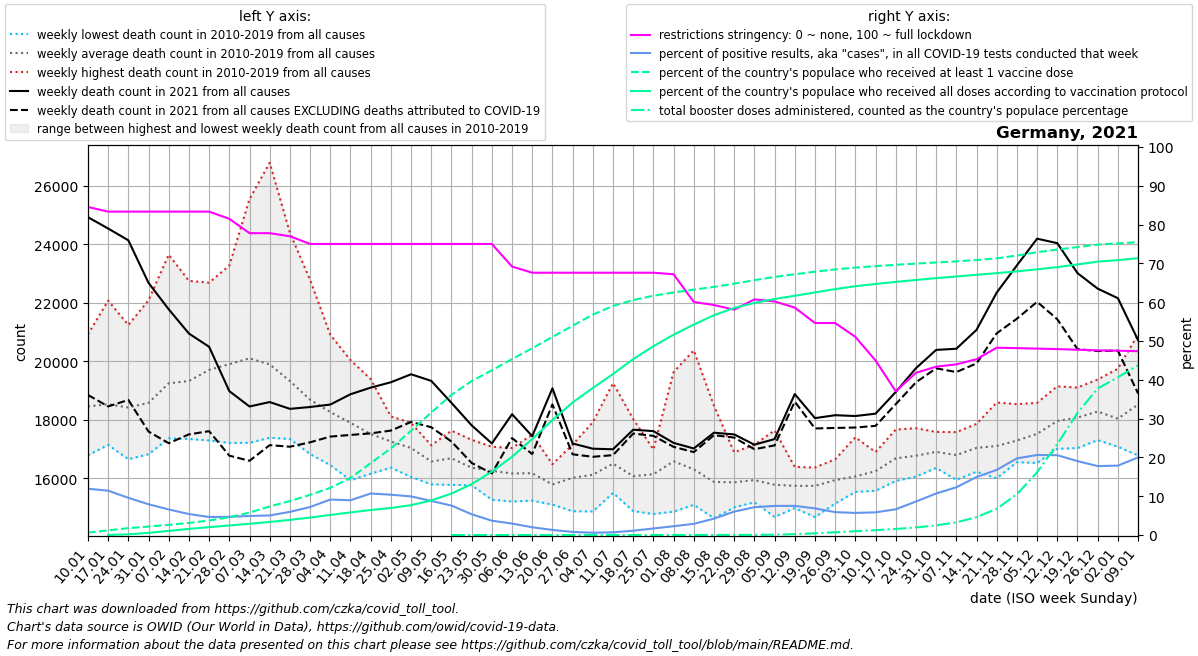

Data behind this chart, as committed beside it:
date, location, time_unit, time, deaths_2010_all_ages, deaths_2011_all_ages, deaths_2012_all_ages, deaths_2013_all_ages, deaths_2014_all_ages, deaths_2015_all_ages, deaths_2016_all_ages, deaths_2017_all_ages, deaths_2018_all_ages, deaths_2019_all_ages, deaths_2020_all_ages, deaths_2021_all_ages, deaths_2022_all_ages, new_deaths, new_cases_smoothed, new_tests_smoothed, positive_test_percent, stringency_index, people_vaccinated, people_fully_vaccinated
2021-01-10, Germany, weekly, 1, 17560, 18087, 17762, 18243, 16785, 18713, 18467, 20918, 19342, 18686, 18883, 24919, 20720, 6071, 126635, 1067661, 11.94, 84.53, 519752, 
2021-01-17, Germany, weekly, 2, 17776, 17495, 17145, 17933, 17210, 19283, 18439, 22070, 18770, 19170, 19408, 24532, 19831, 6076, 138196, 1209348, 11.42, 83.33, 1003498, 7507
2021-01-24, Germany, weekly, 3, 17309, 16652, 17454, 18251, 16814, 19500, 18627, 21236, 19187, 19163, 18953, 24129, 19759, 5451, 110284, 1148693, 9.593, 83.33, 1479432, 158854
2021-01-31, Germany, weekly, 4, 17455, 16909, 16919, 18861, 16825, 19346, 18707, 22083, 19171, 19505, 18827, 22674, 20144, 5075, 90180, 1139026, 7.924, 83.33, 1826861, 460153
2021-02-07, Germany, weekly, 5, 17590, 17681, 17631, 19980, 17366, 20716, 18493, 23640, 19558, 19812, 19774, 21773, 20637, 4572, 74276, 1126548, 6.589, 83.33, 2187441, 884134
2021-02-14, Germany, weekly, 6, 17701, 17346, 18370, 20026, 17534, 20905, 18541, 22744, 20086, 19981, 19038, 20946, 20412, 3443, 58520, 1081213, 5.408, 83.33, 2599739, 1318769
2021-02-21, Germany, weekly, 7, 18077, 17294, 18914, 20373, 17422, 22395, 18483, 22683, 21254, 20150, 19648, 20493, 21114, 2881, 50600, 1089059, 4.647, 83.33, 3119416, 1693169
2021-02-28, Germany, weekly, 8, 17898, 17237, 18629, 20776, 17211, 23264, 18475, 22266, 22888, 20349, 18953, 18979, 20348, 2204, 53816, 1146729, 4.692, 81.48, 3816902, 2053151
2021-03-07, Germany, weekly, 9, 17215, 17266, 18149, 21250, 17345, 23598, 18926, 20930, 25535, 20790, 19505, 18455, 20706, 1855, 57161, 1165329, 4.905, 77.78, 4826357, 2421396
2021-03-14, Germany, weekly, 10, 17387, 17722, 17956, 21172, 17449, 22002, 18888, 19102, 26777, 20453, 19667, 18606, 21149, 1471, 62118, 1230100, 5.045, 77.78, 6134418, 2810539
2021-03-21, Germany, weekly, 11, 17683, 17345, 17957, 20197, 17491, 20770, 18971, 18665, 24385, 19795, 19849, 18374, 21274, 1293, 79943, 1335999, 5.976, 76.99, 7299532, 3247512
2021-03-28, Germany, weekly, 12, 16831, 17057, 17341, 19789, 17579, 20009, 18826, 17640, 22777, 19016, 19722, 18437, 21118, 1206, 101251, 1402261, 7.216, 75.0, 8628629, 3755708
2021-04-04, Germany, weekly, 13, 16452, 17410, 17111, 19320, 17418, 19106, 18617, 17731, 20906, 18562, 19678, 18520, 20797, 1093, 117394, 1287558, 9.142, 75.0, 10139593, 4317250
2021-04-11, Germany, weekly, 14, 16025, 15935, 17527, 19293, 17541, 18668, 18244, 17028, 20038, 18671, 20662, 18873, 20823, 1390, 105881, 1181288, 8.963, 75.0, 12264686, 4861105
2021-04-18, Germany, weekly, 15, 16200, 16158, 16912, 19390, 16746, 18089, 17712, 16901, 19165, 17852, 20502, 19098, 20165, 1561, 134994, 1259746, 10.7, 75.0, 15452336, 5374612
2021-04-25, Germany, weekly, 16, 16367, 16907, 17109, 18064, 16540, 18116, 16775, 16637, 17992, 18089, 19261, 19282, 19476, 1650, 144046, 1387090, 10.39, 75.0, 18615535, 5818572
2021-05-02, Germany, weekly, 17, 16356, 16048, 16974, 17101, 16550, 17668, 17053, 17634, 17093, 17894, 18557, 19555, 19252, 1628, 139165, 1398509, 9.947, 75.0, 22395391, 6420798
2021-05-09, Germany, weekly, 18, 15795, 16171, 16563, 16408, 15803, 17114, 16901, 17129, 16789, 17090, 17920, 19329, 19062, 1583, 115166, 1309499, 8.785, 75.0, 26323776, 7430206
2021-05-16, Germany, weekly, 19, 15778, 16306, 15936, 16370, 16074, 17072, 17629, 17343, 17226, 17118, 17651, 18579, 19094, 1321, 89355, 1174341, 7.587, 75.0, 30134779, 8907467
2021-05-23, Germany, weekly, 20, 15788, 15978, 15807, 16083, 15763, 16732, 16601, 17079, 16488, 17315, 17001, 17811, 18370, 1284, 62676, 1175106, 5.352, 75.0, 33084461, 10938682
2021-05-30, Germany, weekly, 21, 16029, 15270, 16533, 15601, 16453, 16330, 16286, 16451, 16513, 17080, 17163, 17193, 17038, 1026, 39917, 1071761, 3.691, 75.0, 35399108, 13628835
2021-06-06, Germany, weekly, 22, 15497, 15698, 15507, 16351, 15211, 16200, 16346, 16902, 17039, 16921, 16776, 18191, 17871, 816.0, 27155, 917414, 2.954, 69.18, 37814298, 16804942
2021-06-13, Germany, weekly, 23, 15919, 15239, 15560, 16198, 16215, 16777, 15799, 15846, 16714, 17491, 17262, 17442, 17726, 612.0, 17286, 860941, 2.005, 67.59, 40137477, 20640342
2021-06-20, Germany, weekly, 24, 15106, 15209, 15398, 15888, 16176, 16272, 15717, 16087, 15582, 16484, 16601, 19076, 18214, 551.0, 10308, 780255, 1.31, 67.59, 42578761, 24711312
2021-06-27, Germany, weekly, 25, 15514, 14879, 15550, 17153, 15268, 15619, 16910, 16819, 15843, 16639, 16401, 17191, 18794, 369.0, 5822, 725914, 0.801, 67.59, 44976878, 28481525
2021-07-04, Germany, weekly, 26, 17346, 15322, 15693, 14870, 15583, 16152, 15699, 16076, 16569, 17918, 17293, 17013, 18332, 276.0, 4315, 725914, 0.595, 67.59, 47366443, 31605626
2021-07-11, Germany, weekly, 27, 16982, 15503, 15832, 15614, 16029, 19252, 16229, 16424, 16622, 16552, 16457, 16994, 17928, 201.0, 4632, 665680, 0.7, 67.59, 49232538, 34601629
2021-07-18, Germany, weekly, 28, 18026, 15228, 14882, 15238, 15845, 17361, 16172, 15603, 16070, 16319, 16142, 17662, 18756, 131.0, 6811, 614168, 1.109, 67.59, 50503208, 37796080
2021-07-25, Germany, weekly, 29, 15543, 14783, 15026, 15856, 16631, 16447, 16985, 16589, 16702, 16856, 16537, 17613, 20766, 162.0, 10182, 604701, 1.685, 67.59, 51426853, 40586895
2021-08-01, Germany, weekly, 30, 14864, 14976, 16293, 16853, 16370, 16272, 16157, 16058, 18340, 19630, 16887, 17211, 20263, 135.0, 13454, 592596, 2.272, 67.19, 52132803, 43055049
2021-08-08, Germany, weekly, 31, 15097, 15920, 15437, 16077, 15793, 15432, 15439, 16494, 20371, 17034, 17433, 17021, , 123.0, 17046, 591620, 2.881, 60.05, 52735930, 45236279
2021-08-15, Germany, weekly, 32, 15406, 15104, 14639, 15263, 15435, 16651, 15487, 15784, 18478, 16540, 17470, 17560, , 85.0, 24507, 582037, 4.218, 59.26, 53324475, 47241455
2021-08-22, Germany, weekly, 33, 15362, 15348, 15597, 15226, 15011, 16881, 16258, 16148, 16890, 15934, 19720, 17501, , 109.0, 38991, 643055, 6.033, 58.07, 54030510, 48799695
2021-08-29, Germany, weekly, 34, 15215, 15887, 16455, 15182, 15526, 15233, 17147, 15880, 16612, 16263, 17559, 17151, , 154.0, 57031, 793265, 7.173, 60.72, 54776677, 49886294
2021-09-05, Germany, weekly, 35, 14979, 15125, 14688, 15176, 15938, 16117, 16101, 16064, 16000, 17637, 16656, 17341, , 216.0, 68668, 914957, 7.502, 60.19, 55471526, 50724875
2021-09-12, Germany, weekly, 36, 15603, 15109, 14983, 15631, 16260, 15654, 16116, 15706, 16390, 15988, 16789, 18879, , 260.0, 74240, 988341, 7.514, 58.6, 56044043, 51420084
2021-09-19, Germany, weekly, 37, 15464, 14887, 15494, 14680, 15840, 15952, 16372, 16146, 16292, 16303, 17155, 18057, , 352.0, 68696, 999519, 6.871, 54.63, 56588711, 52134407
2021-09-26, Germany, weekly, 38, 16031, 15139, 15553, 15312, 16075, 16034, 15606, 16505, 16651, 16500, 17555, 18157, , 435.0, 57599, 976330, 5.898, 54.63, 57081802, 52855622
2021-10-03, Germany, weekly, 39, 15621, 15539, 15974, 15719, 15692, 15667, 16336, 16747, 15969, 17402, 17446, 18129, , 393.0, 55214, 969403, 5.696, 51.06, 57486352, 53482703
2021-10-10, Germany, weekly, 40, 16086, 15576, 15818, 15894, 16115, 16429, 16352, 16664, 16622, 16899, 17614, 18209, , 416.0, 56507, 966747, 5.845, 44.98, 57791224, 53953511
2021-10-17, Germany, weekly, 41, 15909, 15999, 16254, 15939, 16412, 16776, 17427, 17470, 16993, 17666, 17501, 18949, , 416.0, 60038, 906975, 6.633, 37.04, 58077541, 54402368
2021-10-24, Germany, weekly, 42, 16061, 16371, 16775, 16238, 16424, 16848, 17599, 17139, 16552, 17713, 17754, 19761, , 482.0, 77139, 892220, 8.631, 41.8, 58335529, 54815077
2021-10-31, Germany, weekly, 43, 16457, 17142, 16356, 16754, 16415, 17341, 17586, 17059, 16608, 17327, 18588, 20387, , 629.0, 113782, 1059835, 10.7, 43.38, 58580954, 55217195
2021-11-07, Germany, weekly, 44, 15981, 16736, 17020, 15950, 16750, 16795, 17580, 16762, 16895, 17488, 18584, 20426, , 796.0, 145985, 1185712, 12.3, 43.98, 58810333, 55565531
2021-11-14, Germany, weekly, 45, 16316, 16378, 16844, 16227, 17013, 17024, 17782, 17371, 17604, 17859, 19007, 21071, , 1147, 217362, 1449471, 14.94, 45.3, 59103371, 55928716
2021-11-21, Germany, weekly, 46, 16002, 16914, 16774, 16185, 17288, 16618, 18591, 17594, 16842, 18242, 19727, 22344, , 1390, 297909, 1771693, 16.79, 48.27, 59467968, 56280303
2021-11-28, Germany, weekly, 47, 16553, 16916, 16919, 16720, 17062, 16849, 17911, 17676, 17785, 18535, 20182, 23273, , 1821, 379184, 1918159, 19.76, 48.16, 60071835, 56666722
2021-12-05, Germany, weekly, 48, 17065, 17539, 17074, 16527, 17499, 16802, 18146, 17877, 18091, 18581, 21304, 24185, , 2157, 402518, 1951744, 20.62, 48.04, 60777266, 57103174
2021-12-12, Germany, weekly, 49, 17781, 17688, 17403, 17198, 17964, 17009, 18793, 18295, 18342, 19143, 22604, 24032, , 2598, 376800, 1831786, 20.57, 47.91, 61350060, 57571318
2021-12-19, Germany, weekly, 50, 17683, 17806, 18104, 17036, 18635, 17054, 18885, 18504, 17943, 19101, 24003, 23009, , 2595, 312120, 1636536, 19.05, 47.75, 61891354, 58160022
2021-12-26, Germany, weekly, 51, 18030, 17798, 17986, 17306, 18378, 17408, 19376, 18500, 18990, 19062, 24724, 22479, , 2131, 245639, 1378832, 17.76, 47.58, 62421803, 58757730
2022-01-02, Germany, weekly, 52, 17882, 17723, 17835, 17080, 18139, 17176, 19744, 18652, 17954, 18204, 25554, 22152, , 1791, 192439, 1082474, 17.89, 47.5, 62682271, 59075109
2022-01-09, Germany, weekly, 1, 18087, 17762, 18243, 16785, 18713, 17822, 20918, 19342, 18686, 18883, 25541, 20720, , 1822, 254819, 1268988, 20, 47.38, 62949636, 59505943
